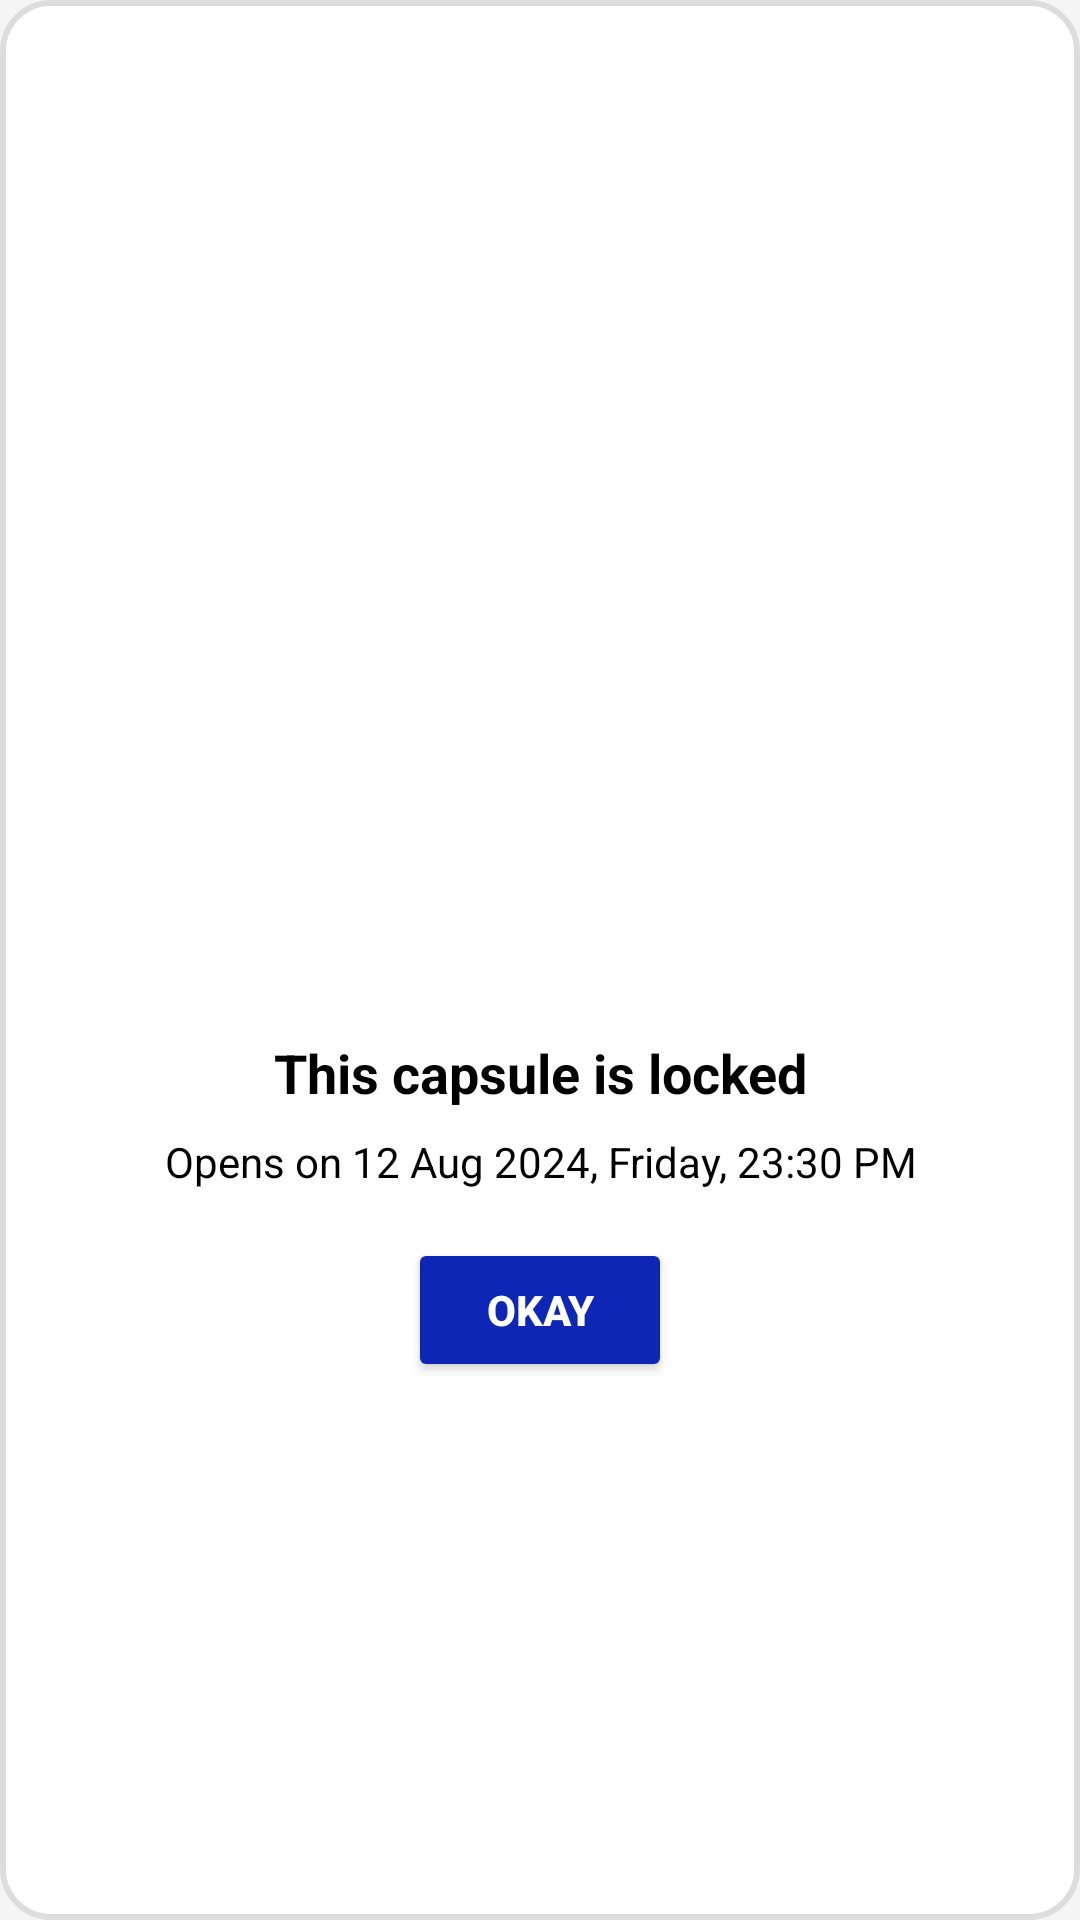

This screen was rendered from an Android layout file. Write that file and the resources it references.
<!-- AndroidManifest.xml: application theme Theme.MyApp -->
<!-- res/layout/popup_capsule_locked.xml -->
<?xml version="1.0" encoding="utf-8"?>
<LinearLayout xmlns:android="http://schemas.android.com/apk/res/android"
    xmlns:tools="http://schemas.android.com/tools"
    android:layout_width="wrap_content"
    android:layout_height="wrap_content"
    xmlns:app="http://schemas.android.com/apk/res-auto"
    android:orientation="vertical"
    android:padding="16dp"
    android:background="@drawable/rounded_background"
    android:gravity="center">

    
    <ImageView
        android:id="@+id/imgLock"
        android:layout_width="150dp"
        android:layout_height="150dp"
        android:layout_gravity="center"
        app:srcCompat="@drawable/lock"
        tools:srcCompat="@drawable/lock" />

    
    <TextView
        android:id="@+id/tvLockedMessage"
        android:layout_width="wrap_content"
        android:layout_height="wrap_content"
        android:layout_marginTop="16dp"
        android:text="This capsule is locked"
        android:textColor="@android:color/black"
        android:textSize="18sp"
        android:textStyle="bold"
        android:gravity="center"/>

    
    <TextView
        android:id="@+id/tvOpensOnDate"
        android:layout_width="wrap_content"
        android:layout_height="wrap_content"
        android:layout_marginTop="8dp"
        android:text="Opens on 12 Aug 2024, Friday, 23:30 PM"
        android:textColor="@android:color/black"
        android:textSize="14sp"
        android:gravity="center"/>

    
    <Button
        android:id="@+id/btnOkay"
        android:layout_width="wrap_content"
        android:layout_height="wrap_content"
        android:layout_marginTop="16dp"
        android:backgroundTint="#0D26B6"
        android:text="OKAY"
        android:textColor="@android:color/white"
        android:textStyle="bold" />
</LinearLayout>
<!-- resources referenced by this layout -->
<resources>
  <!-- drawable rounded_background (drawable) -->
  <shape xmlns:android="http://schemas.android.com/apk/res/android">
      <solid android:color="#FFFFFF" /> 
      <corners android:radius="16dp" /> 
      <padding
          android:left="16dp"
          android:top="16dp"
          android:right="16dp"
          android:bottom="16dp" />
      <stroke
          android:width="2dp"
          android:color="#DDDDDD" /> 
  </shape>
  <style name="Theme.MyApp" parent="Theme.Material3.Light.NoActionBar">
              <item name="colorPrimary">@color/primaryColor</item>
              <item name="colorPrimaryDark">@color/primaryDarkColor</item>
              <item name="colorAccent">@color/accentColor</item>
              <item name="android:colorBackground">@color/backgroundColor</item>
              <item name="android:textColorPrimary">@color/textColorPrimary</item>
              <item name="android:textColorSecondary">@color/textColorSecondary</item>
          </style>
  <color name="primaryColor">#0D47A1</color>
  <color name="primaryDarkColor">#002171</color>
  <color name="accentColor">#FF4081</color>
  <color name="backgroundColor">#F5F5F5</color>
  <color name="textColorPrimary">#212121</color>
  <color name="textColorSecondary">#757575</color>
</resources>
